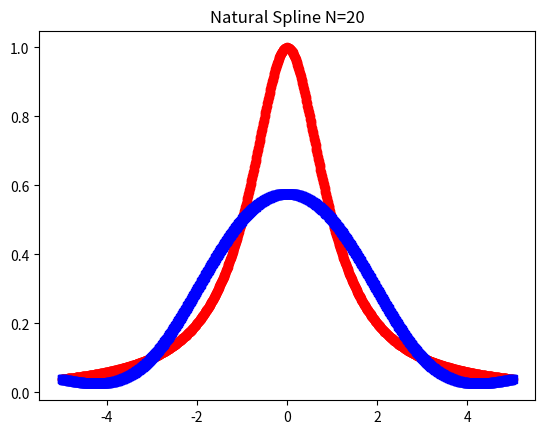
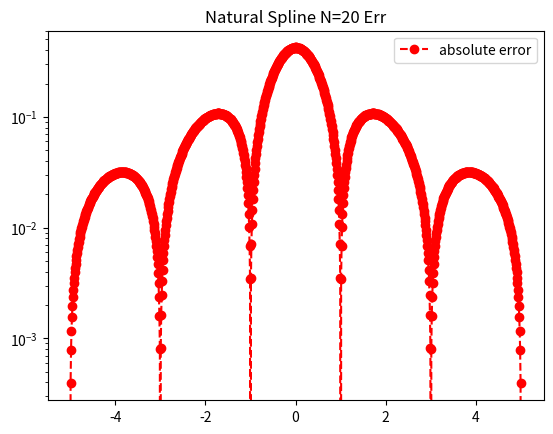

Here is the Python script that generated these plots, in order:
import matplotlib.pyplot as plt
import numpy as np
import math
from numpy.linalg import inv 
from numpy.linalg import norm


def driver():
    
    f = lambda x: 1/(1+x**2)
    a = -5
    b = 5
    
    
    ''' number of intervals'''
    Nint = 5
    xint = np.linspace(a,b,Nint+1)
    yint = f(xint)

    ''' create points you want to evaluate at'''
    Neval = 1000
    xeval =  np.linspace(xint[0],xint[Nint],Neval+1)

    
    
    (M,C,D) = create_natural_spline(yint,xint,Nint)
    
    print('M =', M)
    print('C =', C)
    print('D=', D)
    
    yeval = eval_cubic_spline(xeval,Neval,xint,Nint,M,C,D)
    
#    print('yeval = ', yeval)
    
    ''' evaluate f at the evaluation points'''
    fex = f(xeval)
        
    nerr = norm(fex-yeval)
    print('nerr = ', nerr)
    
    plt.figure()    
    plt.plot(xeval,fex,'ro-',label='exact function')
    plt.plot(xeval,yeval,'bs--',label='natural spline')
    plt.title('Natural Spline N=20') 
    plt.legend
    plt.show()
     
    err = abs(yeval-fex)
    plt.figure() 
    plt.semilogy(xeval,err,'ro--',label='absolute error')
    plt.title('Natural Spline N=20 Err') 
    plt.legend()
    plt.show()
    
def create_natural_spline(yint,xint,N):

#    create the right  hand side for the linear system
    b = np.zeros(N+1)
#  vector values
    h = np.zeros(N+1)  
    for i in range(1,N):
       hi = xint[i]-xint[i-1]
       hip = xint[i+1] - xint[i]
       b[i] = (yint[i+1]-yint[i])/hip - (yint[i]-yint[i-1])/hi
       h[i-1] = hi
       h[i] = hip

#  create matrix so you can solve for the M values
# This is made by filling one row at a time 
    A = np.zeros((N+1,N+1))
    A[0][0] = 1.0
    for j in range(1,N):
       A[j][j-1] = h[j-1]/6
       A[j][j] = (h[j]+h[j-1])/3 
       A[j][j+1] = h[j]/6
    A[N][N] = 1

    Ainv = inv(A)
    
    M  = Ainv.dot(b)

#  Create the linear coefficients
    C = np.zeros(N)
    D = np.zeros(N)
    for j in range(N):
       C[j] = yint[j]/h[j]-h[j]*M[j]/6
       D[j] = yint[j+1]/h[j]-h[j]*M[j+1]/6
    return(M,C,D)
       
def eval_local_spline(xeval,xi,xip,Mi,Mip,C,D):
# Evaluates the local spline as defined in class
# xip = x_{i+1}; xi = x_i
# Mip = M_{i+1}; Mi = M_i

    hi = xip-xi
    yeval = (Mi*(xip-xeval)**3 +(xeval-xi)**3*Mip)/(6*hi) \
            + C*(xip-xeval) + D*(xeval-xi)
    return yeval 
    
    
def  eval_cubic_spline(xeval,Neval,xint,Nint,M,C,D):
    
    yeval = np.zeros(Neval+1)
    
    for j in range(Nint):
        '''find indices of xeval in interval (xint(jint),xint(jint+1))'''
        '''let ind denote the indices in the intervals'''
        atmp = xint[j]
        btmp= xint[j+1]
        
#   find indices of values of xeval in the interval
        ind= np.where((xeval >= atmp) & (xeval <= btmp))
        xloc = xeval[ind]

# evaluate the spline
        yloc = eval_local_spline(xloc,atmp,btmp,M[j],M[j+1],C[j],D[j])
#        print('yloc = ', yloc)
#   copy into yeval
        yeval[ind] = yloc

    return(yeval)
           
driver()               

